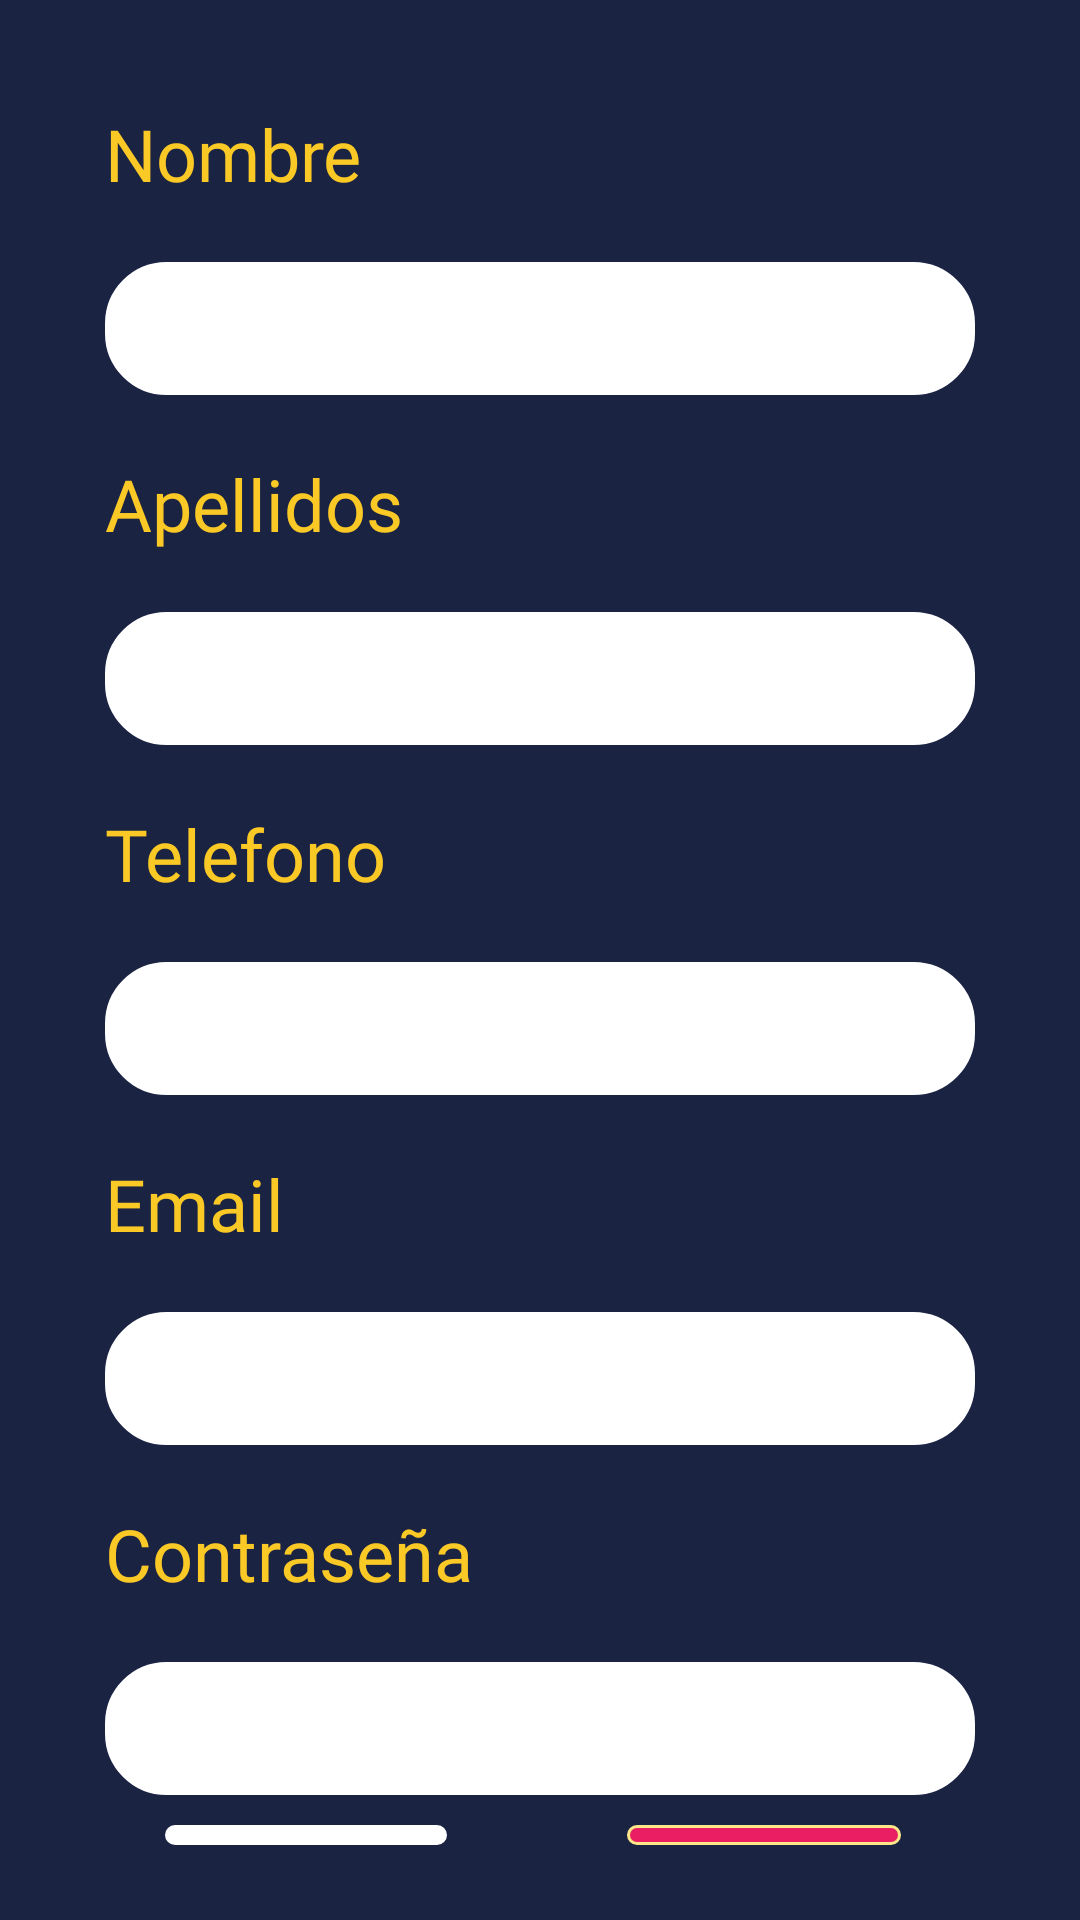

Write the Android layout XML for this screen, with the resource values it uses.
<!-- AndroidManifest.xml: application theme Theme.Bookncut.NoActionBar -->
<!-- res/layout/activity_register.xml -->
<?xml version="1.0" encoding="utf-8"?>
<androidx.constraintlayout.widget.ConstraintLayout xmlns:android="http://schemas.android.com/apk/res/android"
    xmlns:app="http://schemas.android.com/apk/res-auto"
    xmlns:tools="http://schemas.android.com/tools"
    android:layout_width="match_parent"
    android:layout_height="match_parent"
    android:background="@color/azulPers"
    tools:context=".RegisterActivity">

    <LinearLayout
        android:layout_width="match_parent"
        android:layout_height="match_parent"
        android:orientation="vertical"
        app:layout_constraintBottom_toBottomOf="parent"
        app:layout_constraintEnd_toEndOf="parent"
        app:layout_constraintHorizontal_bias="0.5"
        app:layout_constraintStart_toStartOf="parent"
        app:layout_constraintTop_toTopOf="parent">

        <LinearLayout
            android:layout_width="match_parent"
            android:layout_height="match_parent"
            android:layout_margin="25sp"
            android:orientation="vertical">

            <TextView
                android:id="@+id/textView"
                android:layout_width="wrap_content"
                android:layout_height="wrap_content"
                android:layout_margin="10sp"
                android:fontFamily="@font/poppins"
                android:text="Nombre"
                android:textColor="@color/amarilloPers"
                android:textSize="24sp" />

            <EditText
                android:id="@+id/txtNombreUsuario"
                android:layout_width="match_parent"
                android:layout_height="wrap_content"
                android:layout_margin="10sp"
                android:background="@drawable/customborder"
                android:backgroundTint="@color/white"
                android:backgroundTintMode="add"
                android:ems="10"
                android:fontFamily="@font/poppins"
                android:inputType="textPersonName"
                android:textColor="@color/azulOpacoPers" />

            <TextView
                android:id="@+id/textView2"
                android:layout_width="wrap_content"
                android:layout_height="wrap_content"
                android:layout_margin="10sp"
                android:fontFamily="@font/poppins"
                android:text="Apellidos"
                android:textColor="@color/amarilloPers"
                android:textSize="24sp" />

            <EditText
                android:id="@+id/txtApellidosUsuario"
                android:layout_width="match_parent"
                android:layout_height="wrap_content"
                android:layout_margin="10sp"
                android:background="@drawable/customborder"
                android:backgroundTint="@color/white"
                android:backgroundTintMode="add"
                android:ems="10"
                android:fontFamily="@font/poppins"
                android:inputType="textPersonName"
                android:textColor="@color/azulOpacoPers" />

            <TextView
                android:id="@+id/textView4"
                android:layout_width="wrap_content"
                android:layout_height="wrap_content"
                android:layout_margin="10sp"
                android:fontFamily="@font/poppins"
                android:text="Telefono"
                android:textColor="@color/amarilloPers"
                android:textSize="24sp" />

            <EditText
                android:id="@+id/txtTelefonoUsuario"
                android:layout_width="match_parent"
                android:layout_height="wrap_content"
                android:layout_margin="10sp"
                android:background="@drawable/customborder"
                android:backgroundTint="@color/white"
                android:backgroundTintMode="add"
                android:ems="10"
                android:fontFamily="@font/poppins"
                android:inputType="phone"
                android:textColor="@color/azulOpacoPers" />

            <TextView
                android:id="@+id/textView3"
                android:layout_width="wrap_content"
                android:layout_height="wrap_content"
                android:layout_margin="10sp"
                android:fontFamily="@font/poppins"
                android:text="Email"
                android:textColor="@color/amarilloPers"
                android:textSize="24sp" />

            <EditText
                android:id="@+id/txtEmailUsuario"
                android:layout_width="match_parent"
                android:layout_height="wrap_content"
                android:layout_margin="10sp"
                android:background="@drawable/customborder"
                android:backgroundTint="@color/white"
                android:backgroundTintMode="add"
                android:ems="10"
                android:fontFamily="@font/poppins"
                android:inputType="textEmailAddress"
                android:textColor="@color/azulOpacoPers" />

            <TextView
                android:id="@+id/textView5"
                android:layout_width="wrap_content"
                android:layout_height="wrap_content"
                android:layout_margin="10sp"
                android:fontFamily="@font/poppins"
                android:text="Contraseña"
                android:textColor="@color/amarilloPers"
                android:textSize="24sp" />

            <EditText
                android:id="@+id/txtPasswordUsuario"
                android:layout_width="match_parent"
                android:layout_height="wrap_content"
                android:layout_margin="10sp"
                android:background="@drawable/customborder"
                android:backgroundTint="@color/white"
                android:backgroundTintMode="add"
                android:ems="10"
                android:fontFamily="@font/poppins"
                android:inputType="textPassword"
                android:textColor="@color/azulOpacoPers" />

            <TableRow
                android:layout_width="match_parent"
                android:layout_height="match_parent" >

                <Button
                    android:id="@+id/button3"
                    android:layout_width="wrap_content"
                    android:layout_height="wrap_content"
                    android:layout_gravity="center_horizontal"
                    android:layout_marginLeft="30sp"
                    android:background="@drawable/customborder"
                    android:onClick="registerApp"
                    android:text="Registrar"
                    android:textColor="@color/azulOpacoPers"
                    app:backgroundTint="@color/white"
                    app:backgroundTintMode="add" />

                <Button
                    android:id="@+id/button4"
                    android:layout_width="wrap_content"
                    android:layout_height="wrap_content"
                    android:layout_gravity="center_horizontal"
                    android:layout_marginLeft="60sp"
                    android:background="@drawable/customborder"
                    android:onClick="cancelar"
                    android:text="Cancelar"
                    android:textColor="@color/white"
                    app:backgroundTint="@color/RojoCancelar"
                    app:backgroundTintMode="add" />
            </TableRow>

        </LinearLayout>
    </LinearLayout>

</androidx.constraintlayout.widget.ConstraintLayout>
<!-- resources referenced by this layout -->
<resources>
  <color name="RojoCancelar">#E91E63</color>
  <color name="amarilloPers">#fbc926</color>
  <color name="azulOpacoPers">#1B3243</color>
  <color name="azulPers">#1B2343</color>
  <color name="white">#FFFFFFFF</color>
  <!-- drawable customborder (drawable) -->
  <?xml version="1.0" encoding="utf-8"?>
  <shape xmlns:android="http://schemas.android.com/apk/res/android" android:shape="rectangle" android:tintMode="add" android:tint="@color/azulPers">
      <corners android:radius="20dp"/>
      <padding android:left="10dp" android:right="10dp" android:top="10dp" android:bottom="10dp"/>
      <stroke android:width="1dp" android:color="@color/amarilloPers"/>
  </shape>
  <style name="Theme.Bookncut.NoActionBar">
          <item name="windowActionBar">false</item>
          <item name="windowNoTitle">true</item>
      </style>
</resources>
